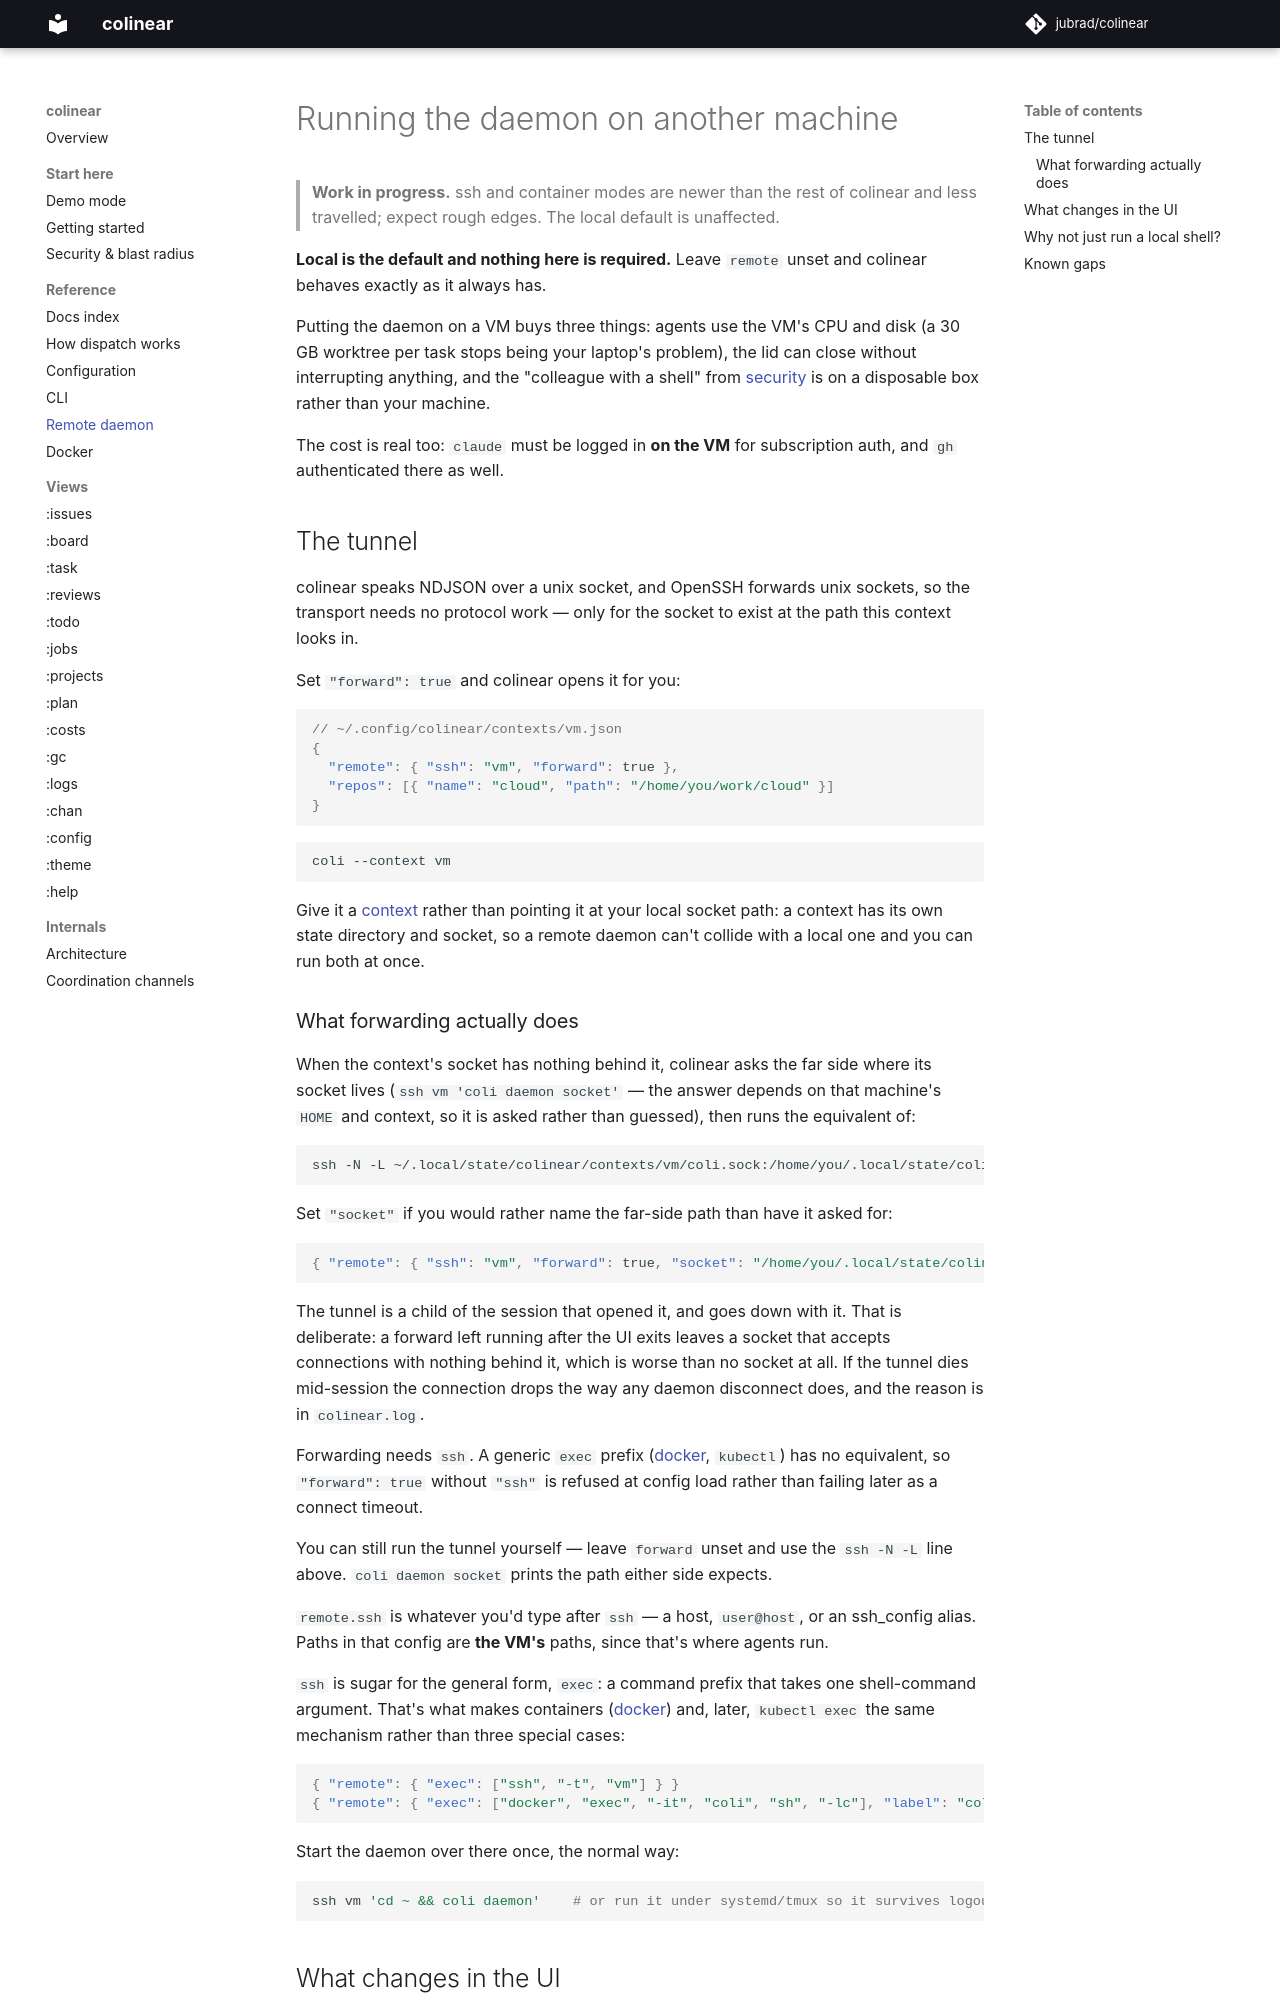

repository: jubrad/colinear · page: docs/remote/index.html · generator: mkdocs

# Running the daemon on another machine

> **Work in progress.** ssh and container modes are newer than the rest of colinear and less
> travelled; expect rough edges. The local default is unaffected.

**Local is the default and nothing here is required.** Leave `remote` unset and colinear behaves
exactly as it always has.

Putting the daemon on a VM buys three things: agents use the VM's CPU and disk (a 30 GB worktree per
task stops being your laptop's problem), the lid can close without interrupting anything, and the
"colleague with a shell" from [security](security.md) is on a disposable box rather than your
machine.

The cost is real too: `claude` must be logged in **on the VM** for subscription auth, and `gh`
authenticated there as well.

## The tunnel

colinear speaks NDJSON over a unix socket, and OpenSSH forwards unix sockets, so the transport needs
no protocol work — only for the socket to exist at the path this context looks in.

Set `"forward": true` and colinear opens it for you:

```json
// ~/.config/colinear/contexts/vm.json
{
  "remote": { "ssh": "vm", "forward": true },
  "repos": [{ "name": "cloud", "path": "/home/you/work/cloud" }]
}
```

```bash
coli --context vm
```

Give it a [context](configuration.md#contexts) rather than pointing it at your local socket path: a
context has its own state directory and socket, so a remote daemon can't collide with a local one and
you can run both at once.
